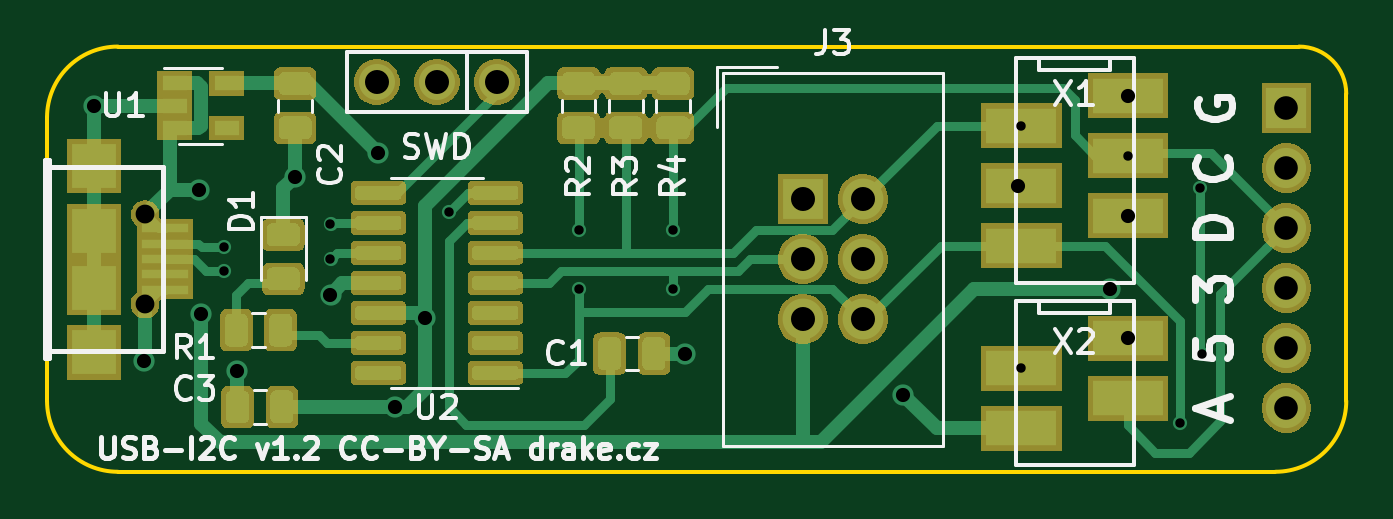
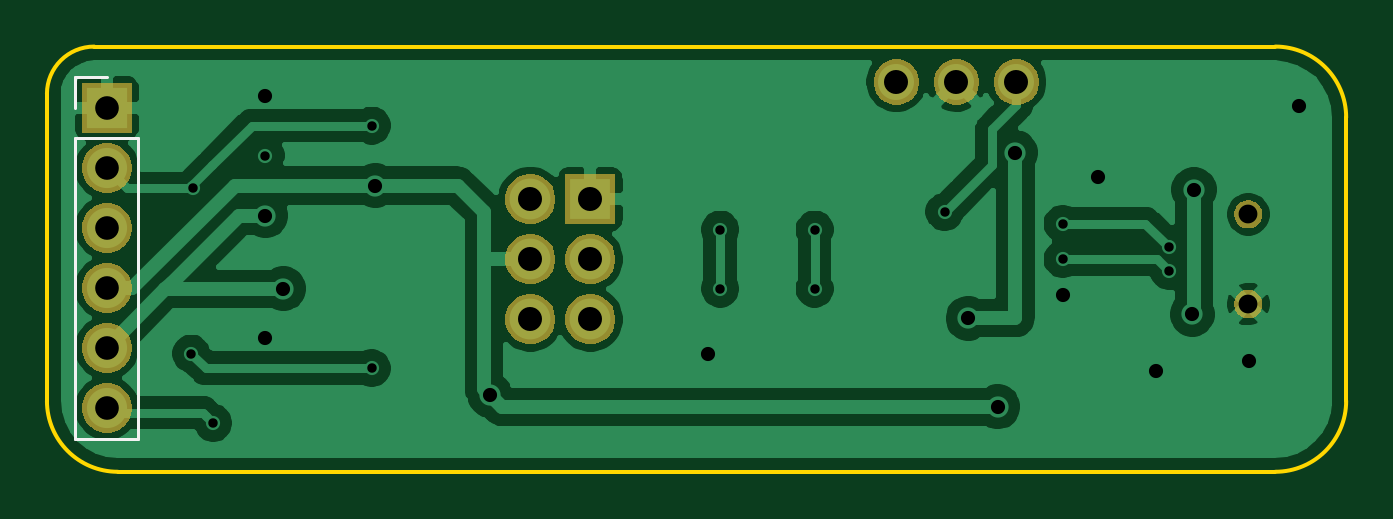
Circuit board: 9 layer files. Board 55.0 x 18.0 mm.
- bottom_copper: USB-I2C-B_Cu.gbr (53506 bytes)
- bottom_mask: USB-I2C-B_Mask.gbr (15958 bytes)
- bottom_silk: USB-I2C-B_SilkS.gbr (846 bytes)
- outline: USB-I2C-Edge_Cuts.gbr (1006 bytes)
- top_copper: USB-I2C-F_Cu.gbr (66172 bytes)
- top_mask: USB-I2C-F_Mask.gbr (49389 bytes)
- top_silk: USB-I2C-F_SilkS.gbr (20733 bytes)
- drill: USB-I2C-NPTH.drl (306 bytes)
- drill: USB-I2C-PTH.drl (1117 bytes)

=== bottom_copper: USB-I2C-B_Cu.gbr (53506 bytes, source omitted) ===
=== bottom_mask: USB-I2C-B_Mask.gbr (15958 bytes, source omitted) ===
=== bottom_silk: USB-I2C-B_SilkS.gbr ===
G04 #@! TF.GenerationSoftware,KiCad,Pcbnew,5.1.5+dfsg1-2build2*
G04 #@! TF.CreationDate,2021-03-26T23:39:21+01:00*
G04 #@! TF.ProjectId,USB-I2C,5553422d-4932-4432-9e6b-696361645f70,rev?*
G04 #@! TF.SameCoordinates,Original*
G04 #@! TF.FileFunction,Legend,Bot*
G04 #@! TF.FilePolarity,Positive*
%FSLAX46Y46*%
G04 Gerber Fmt 4.6, Leading zero omitted, Abs format (unit mm)*
G04 Created by KiCad (PCBNEW 5.1.5+dfsg1-2build2) date 2021-03-26 23:39:21*
%MOMM*%
%LPD*%
G04 APERTURE LIST*
%ADD10C,0.120000*%
G04 APERTURE END LIST*
D10*
X200798000Y-100270000D02*
X199468000Y-100270000D01*
X200798000Y-101600000D02*
X200798000Y-100270000D01*
X200798000Y-102870000D02*
X198138000Y-102870000D01*
X198138000Y-102870000D02*
X198138000Y-115630000D01*
X200798000Y-102870000D02*
X200798000Y-115630000D01*
X200798000Y-115630000D02*
X198138000Y-115630000D01*
M02*

=== outline: USB-I2C-Edge_Cuts.gbr ===
G04 #@! TF.GenerationSoftware,KiCad,Pcbnew,5.1.5+dfsg1-2build2*
G04 #@! TF.CreationDate,2021-03-26T23:39:21+01:00*
G04 #@! TF.ProjectId,USB-I2C,5553422d-4932-4432-9e6b-696361645f70,rev?*
G04 #@! TF.SameCoordinates,Original*
G04 #@! TF.FileFunction,Profile,NP*
%FSLAX46Y46*%
G04 Gerber Fmt 4.6, Leading zero omitted, Abs format (unit mm)*
G04 Created by KiCad (PCBNEW 5.1.5+dfsg1-2build2) date 2021-03-26 23:39:21*
%MOMM*%
%LPD*%
G04 APERTURE LIST*
%ADD10C,0.150000*%
G04 APERTURE END LIST*
D10*
X150000000Y-117000000D02*
G75*
G02X147000000Y-114000000I0J3000000D01*
G01*
X147000000Y-102000000D02*
G75*
G02X150000000Y-99000000I3000000J0D01*
G01*
X202000000Y-114000000D02*
G75*
G02X199000000Y-117000000I-3000000J0D01*
G01*
X200000000Y-99000000D02*
G75*
G02X202000000Y-101000000I0J-2000000D01*
G01*
X150000000Y-99000000D02*
X200000000Y-99000000D01*
X147000000Y-114000000D02*
X147000000Y-102000000D01*
X199000000Y-117000000D02*
X150000000Y-117000000D01*
X202000000Y-101000000D02*
X202000000Y-114000000D01*
M02*

=== top_copper: USB-I2C-F_Cu.gbr (66172 bytes, source omitted) ===
=== top_mask: USB-I2C-F_Mask.gbr (49389 bytes, source omitted) ===
=== top_silk: USB-I2C-F_SilkS.gbr (20733 bytes, source omitted) ===
=== drill: USB-I2C-NPTH.drl ===
M48
; DRILL file {KiCad 5.1.5+dfsg1-2build2} date Pá 26. března 2021, 23:39:18
; FORMAT={-:-/ absolute / inch / decimal}
; #@! TF.CreationDate,2021-03-26T23:39:18+01:00
; #@! TF.GenerationSoftware,Kicad,Pcbnew,5.1.5+dfsg1-2build2
; #@! TF.FileFunction,NonPlated,1,2,NPTH
FMAT,2
INCH
%
G90
G05
T0
M30

=== drill: USB-I2C-PTH.drl ===
M48
; DRILL file {KiCad 5.1.5+dfsg1-2build2} date Pá 26. března 2021, 23:39:18
; FORMAT={-:-/ absolute / inch / decimal}
; #@! TF.CreationDate,2021-03-26T23:39:18+01:00
; #@! TF.GenerationSoftware,Kicad,Pcbnew,5.1.5+dfsg1-2build2
; #@! TF.FileFunction,Plated,1,2,PTH
FMAT,2
INCH
T1C0.0157
T2C0.0236
T3C0.0314
T4C0.0394
T5C0.0400
%
G90
G05
T1
X6.0827Y-4.2323
X6.0827Y-4.2717
X6.2598Y-4.1929
X6.2598Y-4.252
X6.4567Y-4.1732
X6.6732Y-4.2028
X6.6732Y-4.3012
X6.8307Y-4.2028
X6.8307Y-4.3012
X7.4114Y-4.0293
X7.4114Y-4.4337
X7.5886Y-4.0793
X7.6758Y-4.525
X7.709Y-4.1339
X7.7125Y-4.4094
T2
X5.8661Y-3.9961
X5.9491Y-4.4213
X6.041Y-4.1362
X6.0438Y-4.3435
X6.1048Y-4.439
X6.2008Y-4.1142
X6.2598Y-4.311
X6.3386Y-4.0748
X6.3681Y-4.498
X6.4173Y-4.3504
X6.8504Y-4.4094
X7.2146Y-4.4783
X7.4058Y-4.1292
X7.5591Y-4.3012
X7.5886Y-3.9793
X7.5886Y-4.1793
X7.5886Y-4.3837
T3
X5.9506Y-4.3267
X5.9507Y-4.1772
T4
X7.8531Y-4.0
X7.8531Y-4.1
X7.8531Y-4.2
X7.8531Y-4.3
X7.8531Y-4.4
X7.8531Y-4.5
T5
X7.0472Y-4.152
X7.0472Y-4.252
X7.0472Y-4.352
X7.1472Y-4.152
X7.1472Y-4.252
X7.1472Y-4.352
X6.337Y-3.9567
X6.437Y-3.9567
X6.537Y-3.9567
T0
M30
